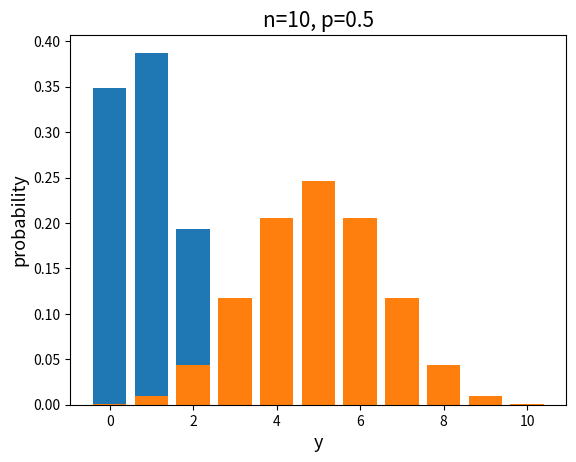

Reproduce this figure in Python. (Note: this script raises an exception after producing the figure.)
import numpy as np
import matplotlib.pyplot as plt
from scipy.stats import binom
def show_binomial_distribution(n, p):
  y = np.arange(n+1)
  prob = binom.pmf(y, n, p)
# plotting y vs pmf(y)
  plt.bar(y, prob)
  plt.xlabel("y", fontsize=13)
  plt.ylabel("probability", fontsize=13)
  plt.title("n="+str(n)+", p="+str(p), fontsize=15)
  plt.show()
  return None
show_binomial_distribution(10, 0.1)
show_binomial_distribution(10, 0.5)
show_ebinomial_distribution(10, 0.9)